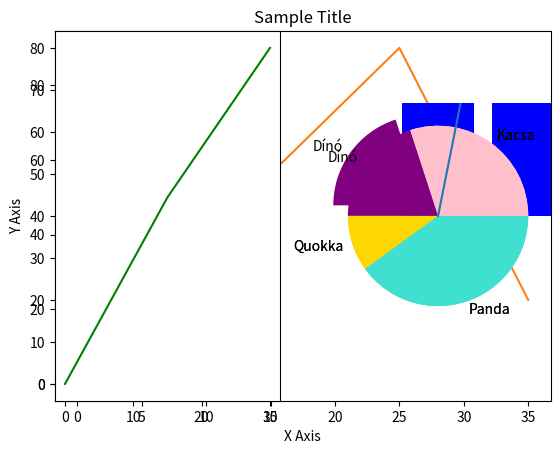

Write the Python code that produced this figure.
import matplotlib.pyplot as plt
import numpy as np

x = np.array([0, 15])
y = np.array([0, 50])
plt.plot(x, y)
plt.show()

plt.title("Kis Kutya")
plt.plot(x, y, 'o--g')
plt.show()

x = np.array([0, 15, 25, 35])
y = np.array([0, 50, 80, 20])
plt.plot(x, y)
plt.title("Sample Title")
plt.xlabel("X Axis")
plt.ylabel("Y Axis")
plt.show()

x1 = np.array([0, 15, 30])
y1 = np.array([0, 50, 90])
plt.subplot(1, 2, 1)
plt.plot(x1, y1, 'g')

x2 = np.array([0, 5, 10, 15])
y2 = np.array([0, 25, 40, 15])
plt.subplot(1, 2, 2)
plt.plot(x2, y2)
plt.show()

x = np.array([12, 2, 1, 5, 15, 10, 6, 8])
y = np.array([30, 45, 70, 35, 25, 40, 55, 50])
plt.scatter(x, y)
plt.show()

x = np.array([13, 6, 9, 3, 14, 16, 8, 7, 12])
y = np.array([40, 38, 20, 30, 55, 60, 22, 25, 30])
colors = np.array(["red", "blue", "green", "yellow", "pink", "black", "orange", "purple", "brown"])
plt.scatter(x, y, color=colors)
plt.show()

x = np.array(["A", "B", "C", "D", "E"])
y = np.array([5, 3, 7, 8, 4])
plt.bar(x, y, color="blue")
plt.show()

x = np.random.normal(250, 30, 500)
plt.hist(x)
plt.show()

x = np.array([30, 20, 10, 40])
labels = ["Kacsa", "Dínó", "Quokka", "Panda"]
colors = ["pink", "purple", "gold", "turquoise"]
plt.pie(x, labels=labels, colors=colors)
plt.show()

x = np.array([30, 20, 10, 40])
labels = ["Kacsa", "Dínó", "Quokka", "Panda"]
colors = ["pink", "purple", "gold", "turquoise"]
explode = [0, 0.2, 0, 0]
plt.pie(x, labels=labels, colors=colors, explode=explode)
plt.show()
